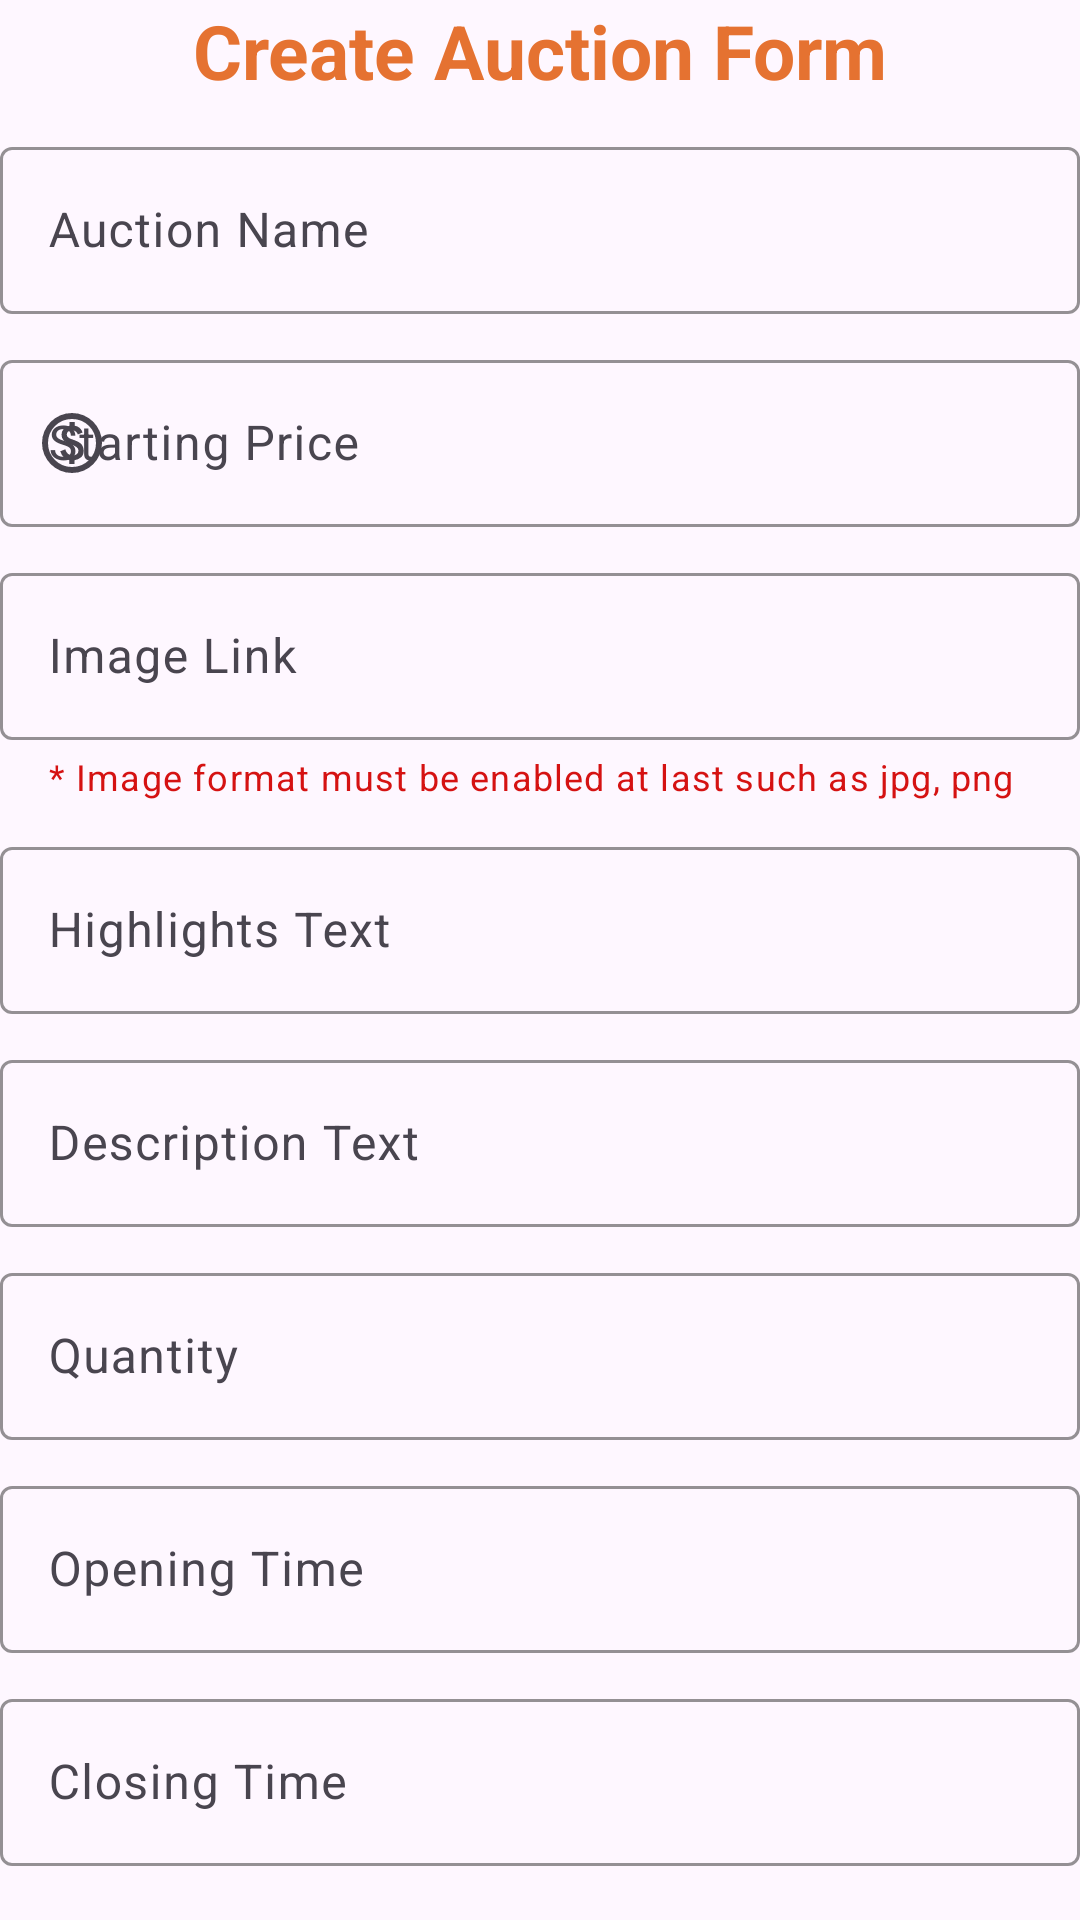

This screen was rendered from an Android layout file. Write that file and the resources it references.
<!-- AndroidManifest.xml: application theme Theme.BidSell -->
<!-- res/layout/activity_create_auction.xml -->
<?xml version="1.0" encoding="utf-8"?>
<LinearLayout xmlns:android="http://schemas.android.com/apk/res/android"
    xmlns:app="http://schemas.android.com/apk/res-auto"
    xmlns:tools="http://schemas.android.com/tools"
    android:id="@+id/main"
    android:layout_width="match_parent"
    android:layout_height="match_parent"
    android:layout_margin="20dp"
    android:orientation="vertical"
    tools:context=".activities.CreateAuctionActivity">

    <ScrollView
        android:layout_width="match_parent"
        android:layout_height="match_parent"
        android:scrollbars="none">

        <LinearLayout
            android:layout_width="match_parent"
            android:layout_height="wrap_content"
            android:orientation="vertical">

            <TextView
                android:id="@+id/titleCreateAuction"
                android:layout_width="match_parent"
                android:layout_height="wrap_content"
                android:gravity="center"
                android:text="Create Auction Form"
                android:textColor="@color/primaryColor"
                android:textSize="25sp"
                android:textStyle="bold" />

            <com.google.android.material.textfield.TextInputLayout
                android:id="@+id/auctionNameLayout"
                android:layout_width="match_parent"
                android:layout_height="wrap_content"
                android:layout_marginTop="10dp"
                android:hint="Auction Name"
                app:boxStrokeColor="@color/primaryColor"
                app:hintTextColor="@color/primaryColor">

                <com.google.android.material.textfield.TextInputEditText
                    android:id="@+id/auctionName"
                    android:layout_width="match_parent"
                    android:layout_height="wrap_content"
                    android:inputType="textMultiLine" />

            </com.google.android.material.textfield.TextInputLayout>

            <com.google.android.material.textfield.TextInputLayout
                android:id="@+id/startingPriceLayout"
                android:layout_width="match_parent"
                android:layout_height="wrap_content"
                android:layout_marginTop="10dp"
                android:hint="Starting Price"
                app:boxStrokeColor="@color/primaryColor"
                app:hintTextColor="@color/primaryColor"
                app:startIconDrawable="@drawable/icon_money"
                >

                <com.google.android.material.textfield.TextInputEditText
                    android:id="@+id/startingPrice"
                    android:layout_width="match_parent"
                    android:layout_height="wrap_content"
                    android:inputType="numberDecimal" />

            </com.google.android.material.textfield.TextInputLayout>

            <com.google.android.material.textfield.TextInputLayout
                android:id="@+id/imageLinkLayout"
                android:layout_width="match_parent"
                android:layout_height="wrap_content"
                android:layout_marginTop="10dp"
                android:hint="Image Link"
                app:boxStrokeColor="@color/primaryColor"
                app:hintTextColor="@color/primaryColor"
                app:helperTextEnabled="true"
                app:helperText="* Image format must be enabled at last such as jpg, png"
                app:helperTextTextColor="@color/red"
                >

                <com.google.android.material.textfield.TextInputEditText
                    android:id="@+id/imageLink"
                    android:layout_width="match_parent"
                    android:layout_height="wrap_content"
                    android:inputType="textMultiLine" />

            </com.google.android.material.textfield.TextInputLayout>

            <com.google.android.material.textfield.TextInputLayout
                android:id="@+id/highlightsLayout"
                android:layout_width="match_parent"
                android:layout_height="wrap_content"
                android:layout_marginTop="10dp"
                android:hint="Highlights Text"
                app:boxStrokeColor="@color/primaryColor"
                app:hintTextColor="@color/primaryColor">

                <com.google.android.material.textfield.TextInputEditText
                    android:id="@+id/highlights"
                    android:layout_width="match_parent"
                    android:layout_height="wrap_content"
                    android:inputType="textMultiLine" />

            </com.google.android.material.textfield.TextInputLayout>

            <com.google.android.material.textfield.TextInputLayout
                android:id="@+id/descriptionLayout"
                android:layout_width="match_parent"
                android:layout_height="wrap_content"
                android:layout_marginTop="10dp"
                android:hint="Description Text"
                app:boxStrokeColor="@color/primaryColor"
                app:hintTextColor="@color/primaryColor">

                <com.google.android.material.textfield.TextInputEditText
                    android:id="@+id/description"
                    android:layout_width="match_parent"
                    android:layout_height="wrap_content"
                    android:inputType="textMultiLine" />

            </com.google.android.material.textfield.TextInputLayout>

            <com.google.android.material.textfield.TextInputLayout
                android:id="@+id/quantityLayout"
                android:layout_width="match_parent"
                android:layout_height="wrap_content"
                android:layout_marginTop="10dp"
                android:hint="Quantity"
                app:boxStrokeColor="@color/primaryColor"
                app:hintTextColor="@color/primaryColor">

                <com.google.android.material.textfield.TextInputEditText
                    android:id="@+id/quantity"
                    android:layout_width="match_parent"
                    android:layout_height="wrap_content"
                    android:inputType="number" />

            </com.google.android.material.textfield.TextInputLayout>

            <com.google.android.material.textfield.TextInputLayout
                android:id="@+id/openingTimeLayout"
                android:layout_width="match_parent"
                android:layout_height="wrap_content"
                android:layout_marginTop="10dp"
                android:hint="Opening Time"
                app:boxStrokeColor="@color/primaryColor"
                app:hintTextColor="@color/primaryColor">

                <com.google.android.material.textfield.TextInputEditText
                    android:id="@+id/openingTime"
                    android:layout_width="match_parent"
                    android:layout_height="wrap_content"
                    android:inputType="date"
                    android:clickable="false"
                    android:focusable="false"
                    android:cursorVisible="false"
                    android:focusableInTouchMode="false"
                    />

            </com.google.android.material.textfield.TextInputLayout>

            <com.google.android.material.textfield.TextInputLayout
                android:id="@+id/closingTimeLayout"
                android:layout_width="match_parent"
                android:layout_height="wrap_content"
                android:layout_marginTop="10dp"
                android:hint="Closing Time"
                app:boxStrokeColor="@color/primaryColor"
                app:hintTextColor="@color/primaryColor">

                <com.google.android.material.textfield.TextInputEditText
                    android:id="@+id/closingTime"
                    android:layout_width="match_parent"
                    android:layout_height="wrap_content"
                    android:inputType="date"
                    android:clickable="false"
                    android:focusable="false"
                    android:cursorVisible="false"
                    android:focusableInTouchMode="false"
                    />

            </com.google.android.material.textfield.TextInputLayout>

            <com.google.android.material.button.MaterialButton
                android:id="@+id/btnSubmitARequest"
                android:layout_width="match_parent"
                android:layout_height="wrap_content"
                android:layout_marginTop="15dp"
                android:backgroundTint="@color/primaryColor"
                android:text="Submit a request"
                android:textColor="@color/white"
                android:textSize="16sp" />
        </LinearLayout>
    </ScrollView>
</LinearLayout>
<!-- resources referenced by this layout -->
<resources>
  <color name="primaryColor"> #E57231 </color>
  <color name="red"> #D51212 </color>
  <color name="white"> #FFFFFFFF </color>
  <!-- drawable icon_money (drawable) -->
  <vector xmlns:android="http://schemas.android.com/apk/res/android"
      android:width="24dp"
      android:height="24dp"
      android:viewportWidth="960"
      android:viewportHeight="960"
      android:tint="@color/primaryColor">
    <path
        android:fillColor="@android:color/white"
        android:pathData="M444,760L514,760L514,710Q564,701 600,671Q636,641 636,582Q636,540 612,505Q588,470 516,444Q456,424 433,409Q410,394 410,368Q410,342 428.5,327Q447,312 482,312Q514,312 532,327.5Q550,343 558,366L622,340Q611,305 581.5,279Q552,253 516,250L516,200L446,200L446,250Q396,261 368,294Q340,327 340,368Q340,415 367.5,444Q395,473 454,494Q517,517 541.5,535Q566,553 566,582Q566,615 542.5,630.5Q519,646 486,646Q453,646 427.5,625.5Q402,605 390,564L324,590Q338,638 367.5,667.5Q397,697 444,708L444,760ZM480,880Q397,880 324,848.5Q251,817 197,763Q143,709 111.5,636Q80,563 80,480Q80,397 111.5,324Q143,251 197,197Q251,143 324,111.5Q397,80 480,80Q563,80 636,111.5Q709,143 763,197Q817,251 848.5,324Q880,397 880,480Q880,563 848.5,636Q817,709 763,763Q709,817 636,848.5Q563,880 480,880ZM480,800Q614,800 707,707Q800,614 800,480Q800,346 707,253Q614,160 480,160Q346,160 253,253Q160,346 160,480Q160,614 253,707Q346,800 480,800ZM480,480Q480,480 480,480Q480,480 480,480Q480,480 480,480Q480,480 480,480Q480,480 480,480Q480,480 480,480Q480,480 480,480Q480,480 480,480Z"/>
  </vector>
  <style name="Theme.BidSell" parent="Base.Theme.BidSell" />
  <style name="Base.Theme.BidSell" parent="Theme.Material3.Light.NoActionBar">
          
          
          <item name="android:statusBarColor">@color/primaryColor</item>
      </style>
</resources>
